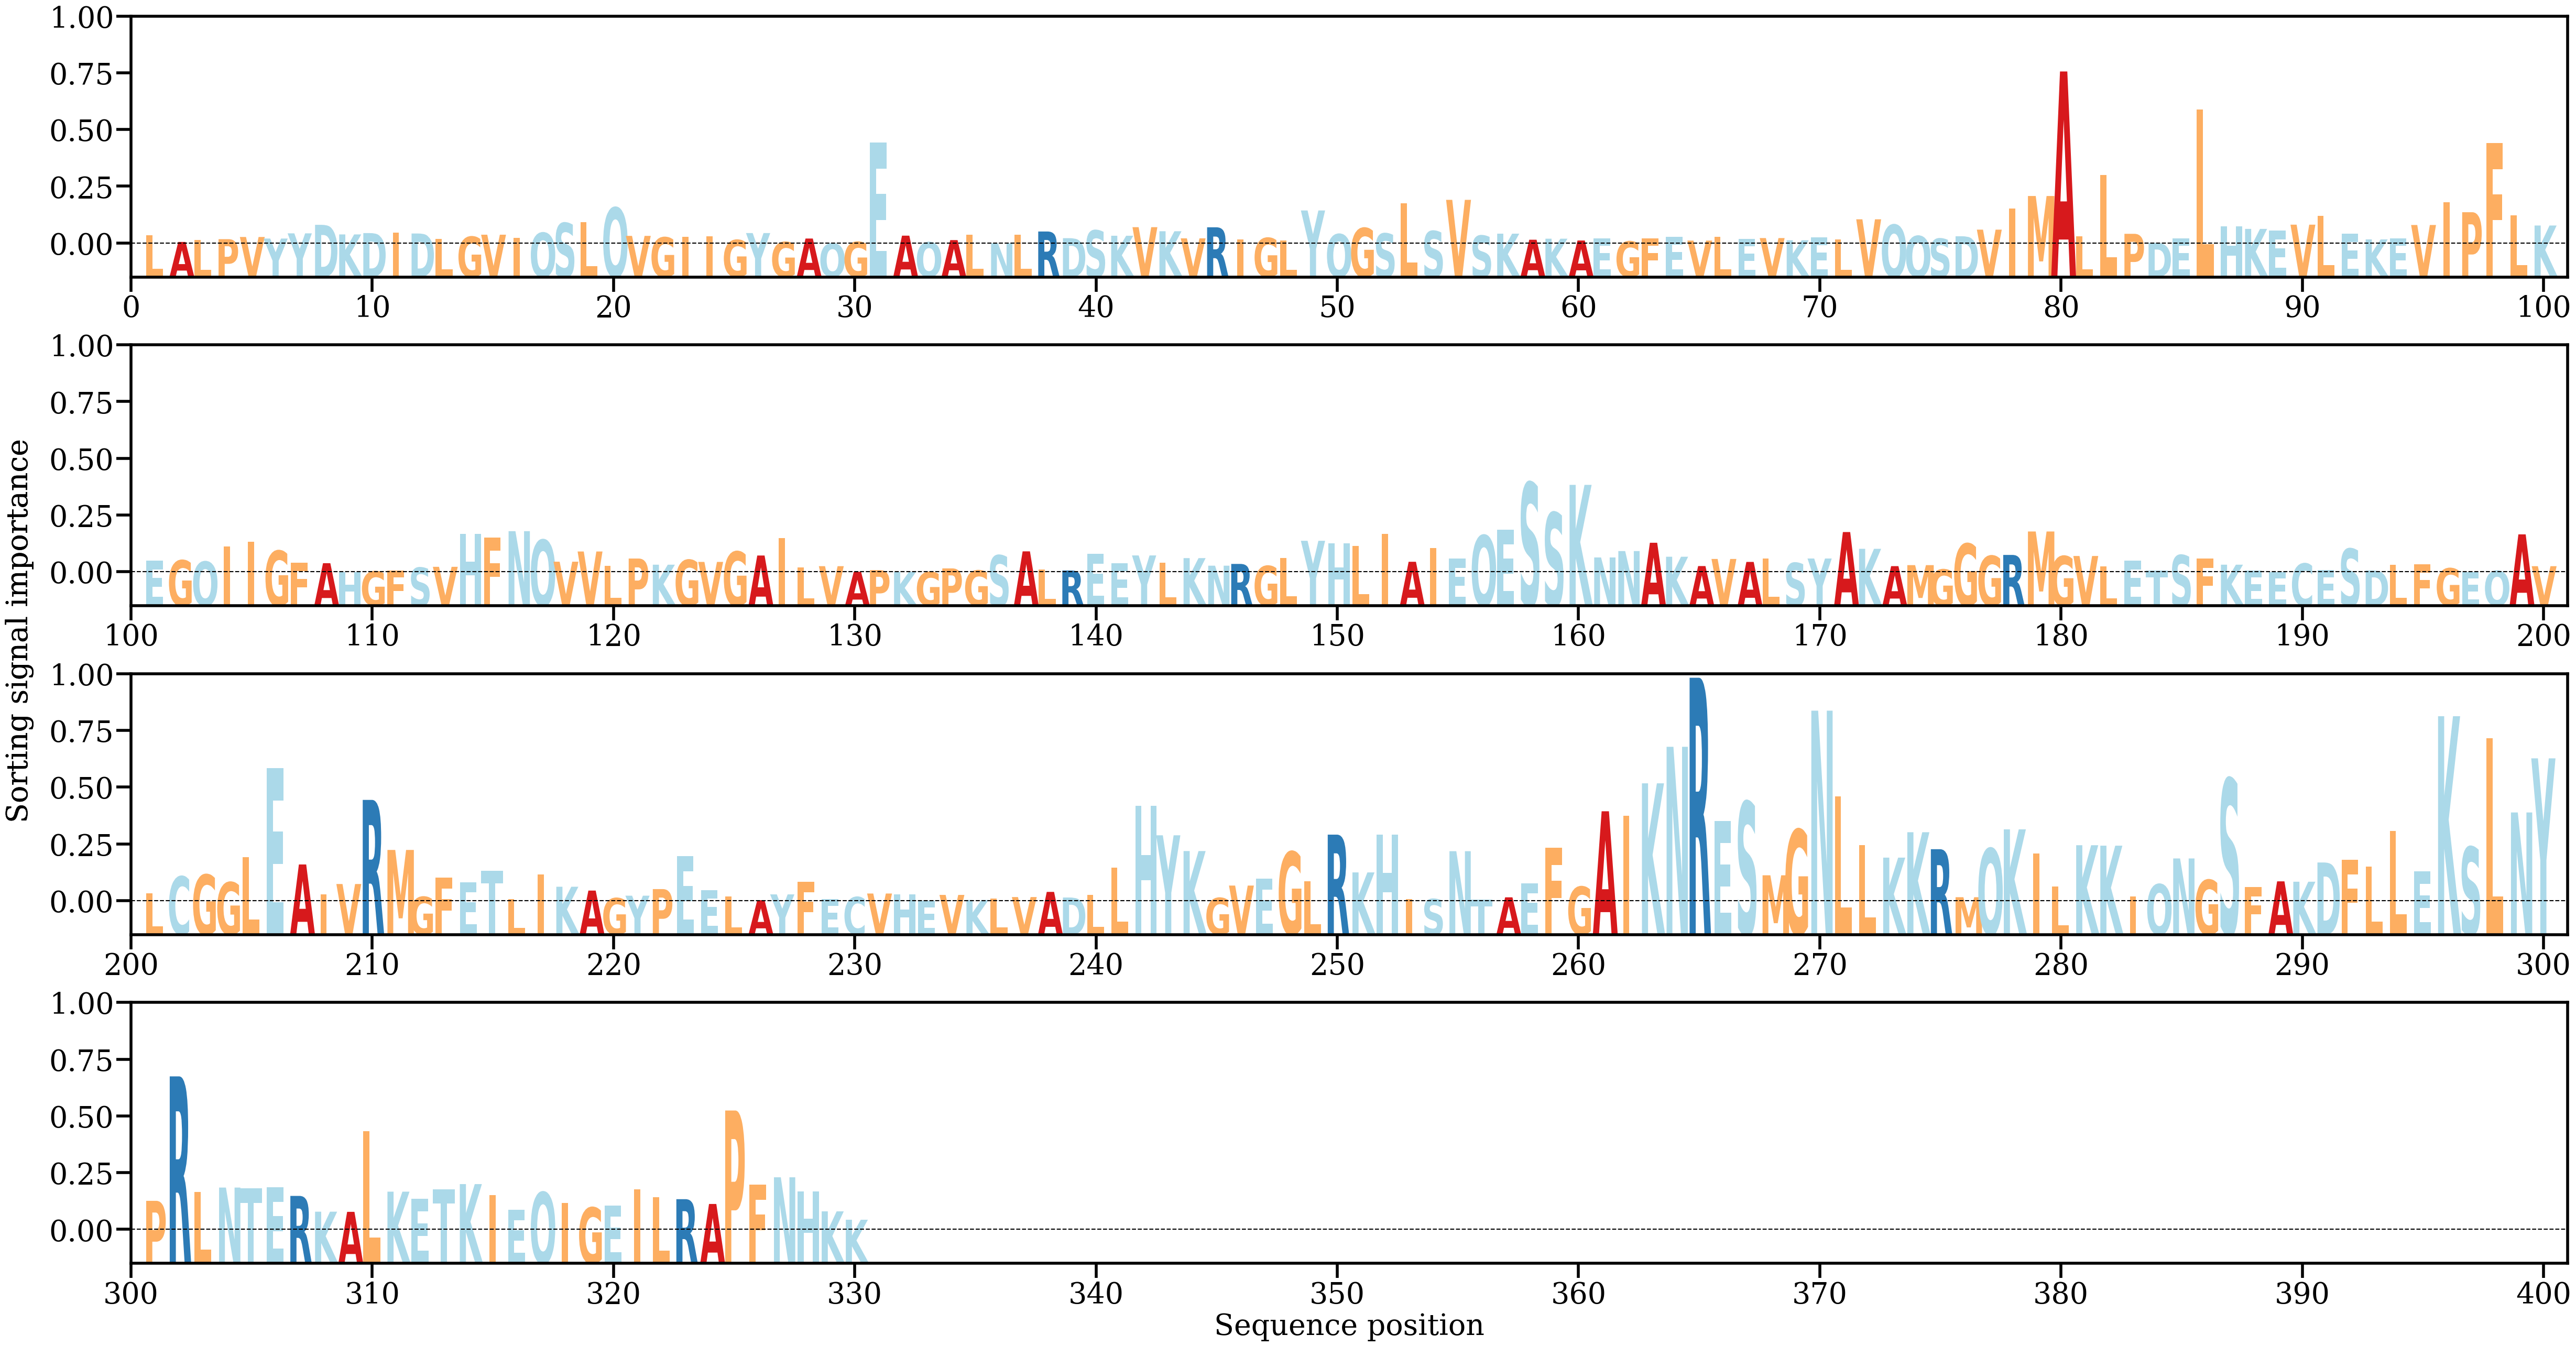

The table this chart was drawn from, first rows:
AA, Alpha
L, [0.0009439]
A, [0.0001874]
L, [0.00040924]
P, [0.00050232]
V, [0.00074808]
Y, [0.00057274]
Y, [0.00115935]
D, [0.00212106]
K, [0.00103775]
D, [0.00118741]
I, [0.00123374]
D, [0.00114184]
L, [0.00055215]
G, [0.00078052]
V, [0.00100576]
I, [0.00062726]
Q, [0.00122372]
S, [0.00233012]
L, [0.00240834]
Q, [0.0040617]
V, [0.00087179]
G, [0.00070897]
I, [0.00077706]
I, [0.00084774]
G, [0.00041017]
Y, [0.0011922]
G, [0.00017998]
A, [0.00057324]
Q, [1.52407665e-05]
G, [0.00019117]
E, [0.01139666]
A, [0.00089784]
Q, [0.00015103]
A, [0.00039639]
L, [0.00097625]
N, [3.840836e-05]
L, [0.00099588]
R, [0.00136757]
D, [0.00061289]
S, [0.00149285]
K, [0.00088704]
V, [0.00185595]
K, [0.00139644]
V, [0.00059379]
R, [0.00184369]
I, [0.00046327]
G, [0.00064208]
L, [0.00036333]
Y, [0.00374269]
Q, [0.00106897]
G, [0.00175949]
S, [0.00114503]
L, [0.00457472]
S, [0.0014164]
V, [0.00494347]
S, [0.00090245]
K, [0.00112247]
A, [0.00043815]
K, [0.00055487]
A, [0.0003514]
... 270 more rows
